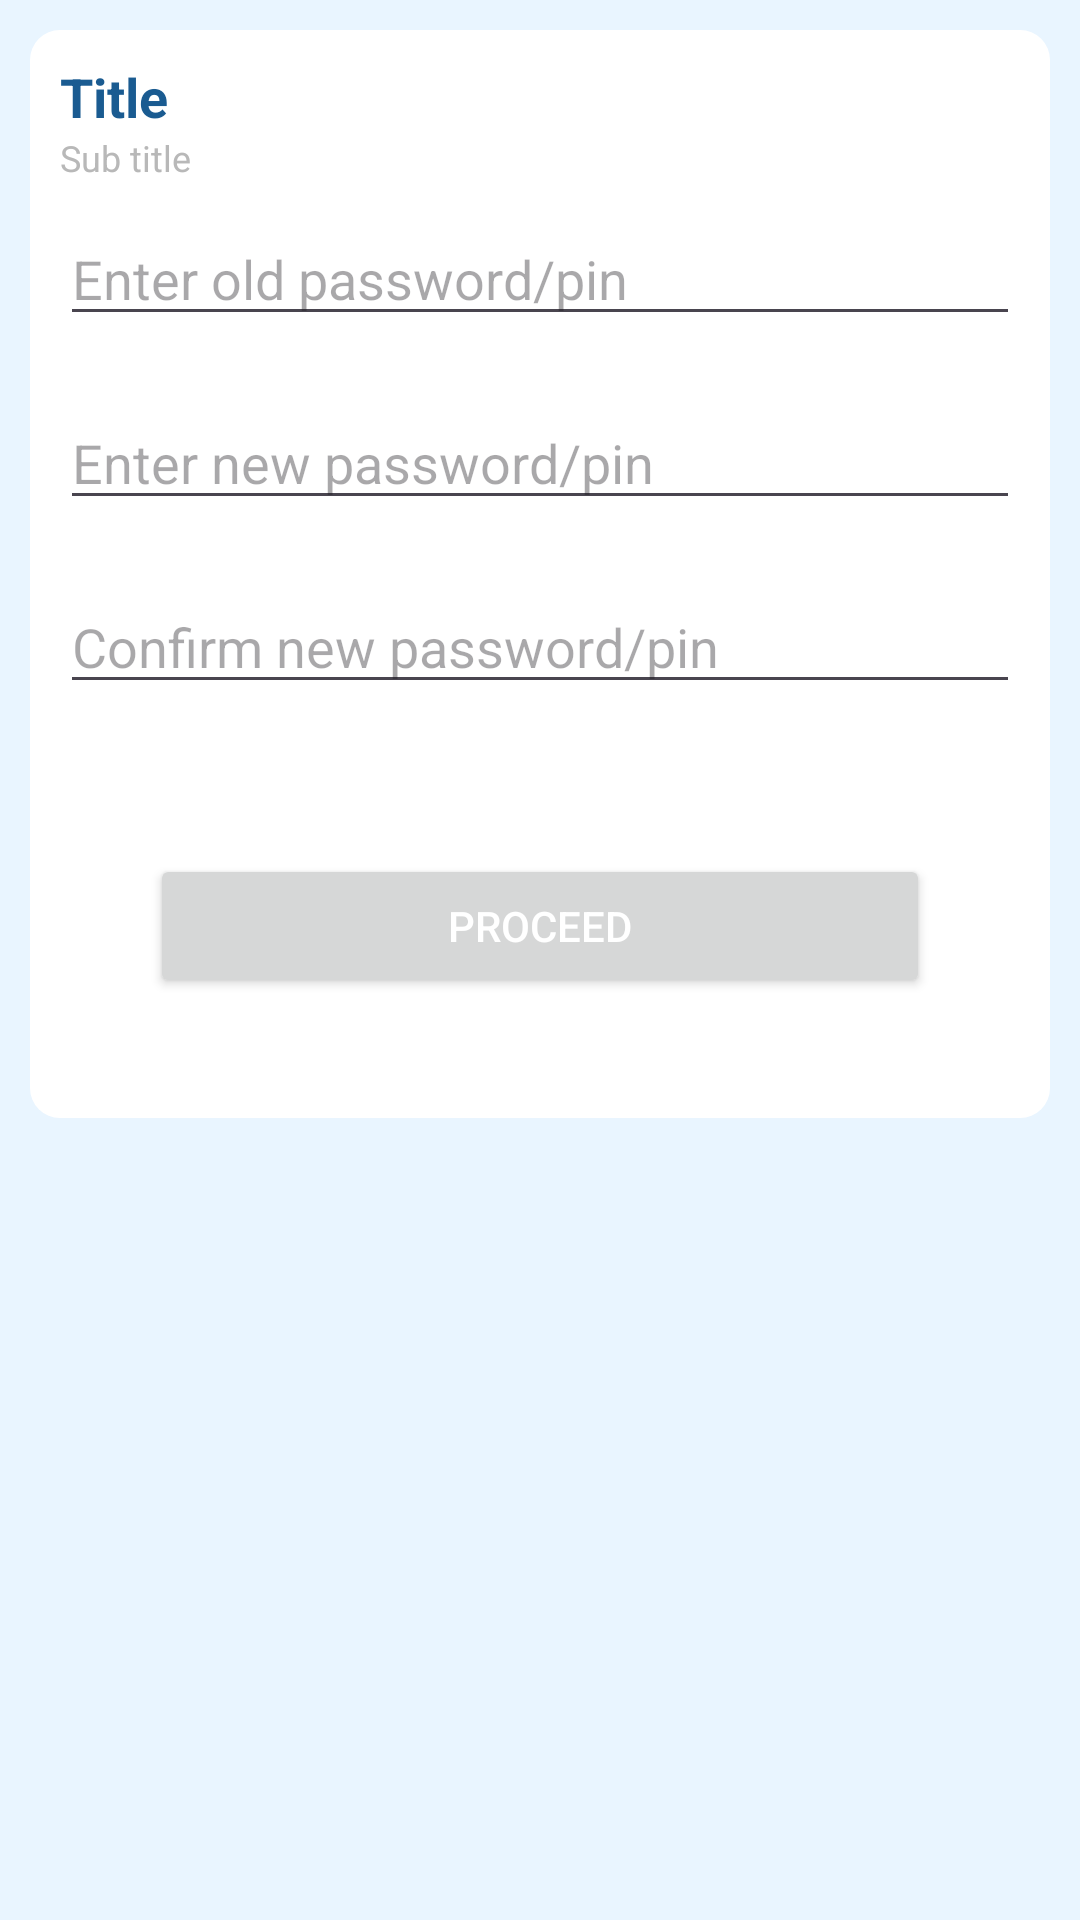

Reconstruct the res/layout file that produces this screen, plus the resources it refers to.
<!-- AndroidManifest.xml: application theme Theme.InstantPayment -->
<!-- res/layout/fragment_change_password_pin.xml -->
<?xml version="1.0" encoding="utf-8"?>
<LinearLayout xmlns:android="http://schemas.android.com/apk/res/android"
    xmlns:tools="http://schemas.android.com/tools"
    android:layout_width="match_parent"
    android:layout_height="match_parent"
    android:background="@color/light_blue"
    tools:context=".ui.changePasswordPin.ChangePasswordPinFragment">


    <LinearLayout
        android:layout_width="match_parent"
        android:layout_height="wrap_content"
        android:layout_margin="10dp"
        android:background="@drawable/gradient_back"
        android:backgroundTint="@color/white"
        android:orientation="vertical">

        <TextView
            android:layout_width="wrap_content"
            android:layout_height="wrap_content"
            android:layout_marginStart="10dp"
            android:layout_marginTop="10dp"
            android:text="Title"
            android:id="@+id/tv_title"
            android:textColor="@color/primaryColor"
            android:textSize="18sp"
            android:textStyle="bold" />

        <TextView
            android:id="@+id/tv_sub_title"
            android:layout_width="wrap_content"
            android:layout_height="wrap_content"
            android:layout_marginStart="10dp"
            android:text="Sub title"
            android:textColor="@color/grey"
            android:textSize="12sp" />


        <EditText
            android:id="@+id/et_old_password_pin"
            android:layout_width="match_parent"
            android:layout_height="wrap_content"
            android:layout_margin="10dp"
            android:hint="Enter old password/pin"
            android:singleLine="true" />

        <EditText
            android:id="@+id/et_new_password_pin"
            android:layout_width="match_parent"
            android:layout_height="wrap_content"
            android:layout_margin="10dp"
            android:hint="Enter new password/pin"
            android:singleLine="true" />

        <EditText
            android:id="@+id/et_confirm_password_pin"
            android:layout_width="match_parent"
            android:layout_height="wrap_content"
            android:layout_margin="10dp"
            android:hint="Confirm new password/pin"
            android:singleLine="true" />

        <Button
            android:id="@+id/btn_proceed"
            android:layout_margin="40dp"
            android:textColor="@color/white"
            android:text="Proceed"
            android:layout_width="match_parent"
            android:layout_height="wrap_content"/>


    </LinearLayout>





</LinearLayout>
<!-- resources referenced by this layout -->
<resources>
  <color name="grey">#B8B8B8</color>
  <color name="light_blue">#E9F5FF</color>
  <color name="primaryColor">#1A5B91</color>
  <color name="white">#FFFFFFFF</color>
  <!-- drawable gradient_back (drawable) -->
  <?xml version="1.0" encoding="utf-8"?>
  <shape
  android:shape="rectangle"
      xmlns:android="http://schemas.android.com/apk/res/android">
  
      <gradient
          android:startColor="#2498F8"
          android:endColor="#015EAA"
          />
  
      <corners
          android:radius="10dp"
          />
  
  </shape>
  <style name="Theme.InstantPayment" parent="Base.Theme.InstantPayment" />
  <style name="Base.Theme.InstantPayment" parent="Theme.Material3.Light.NoActionBar">
          
          
          <item name="colorPrimary">@color/primaryColor</item>
          <item name="colorPrimaryDark">@color/primaryColorDark</item>
          <item name="colorAccent">@color/secondaryColor</item>
      </style>
  <color name="primaryColorDark">#004D8E</color>
  <color name="secondaryColor">#104169</color>
</resources>
